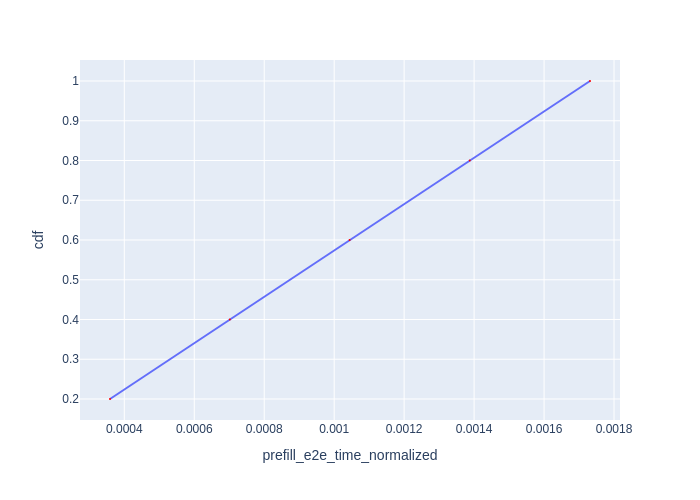

The file beside this chart, header and first rows:
Request Id, prefill_e2e_time_normalized, cdf
0_0, 0.0003592, 0.2
0_1, 0.0007017, 0.4
0_2, 0.001044, 0.6
0_3, 0.001388, 0.8
0_4, 0.001731, 1.0
